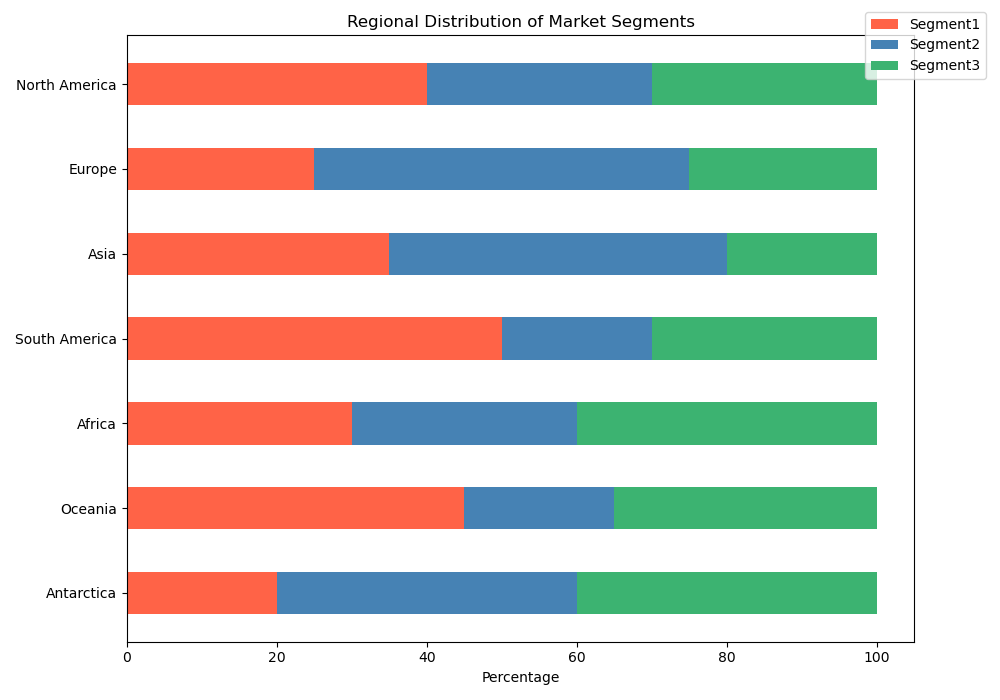

The file beside this chart, header and first rows:
Category, Segment1, Segment2, Segment3
North America, 40, 30, 30
Europe, 25, 50, 25
Asia, 35, 45, 20
South America, 50, 20, 30
Africa, 30, 30, 40
Oceania, 45, 20, 35
Antarctica, 20, 40, 40
